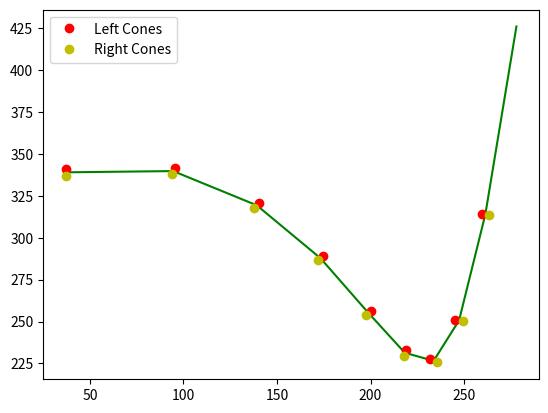

Source code (Python):
##Path Scenario Creator
import numpy as np
import math as mat
from numpy.random import randint
from numpy.linalg import norm
import matplotlib.pyplot as plt


def ScenarioCreator(NumberofCones, NumberofUTurn, Road_Width, *Path):
    if NumberofCones < NumberofUTurn * 3:
        return print("There are not enough cones!!!")
    if len(Path) == 0:
        Path = randint(500, size=(2, NumberofCones + 2))
    else:
        Path = Path[0]
    L_Cones_Line = np.empty([1, 2])
    R_Cones_Line = np.empty([1, 2])
    BPath = np.empty([2, 1])
    Ind = Path[0].argsort()
    Path = Path[:, Ind]
    for i in range(NumberofUTurn):
        Ind = randint(Path.shape[1] - 1)
        Path[:, [Ind - 1, Ind]] = Path[:, [Ind, Ind - 1]]
    R_perp = np.array([[0, -1], [1, 0]])
    Tval = np.linspace(0, 1, 10)
    Tval = np.array(
        [
            (1 - Tval) ** 3,
            3 * ((1 - Tval) ** 2) * Tval,
            3 * (1 - Tval) * (Tval ** 2),
            Tval ** 3,
        ]
    )
    for i in range(0, Path.shape[1] - 4, 4):
        BPath = np.append(BPath, Path[:, i : i + 4] @ Tval, axis=1)
    BPath = BPath[:, 1:]
    for i in range(1, BPath.shape[1]):
        L_Cones_Line = np.append(
            L_Cones_Line,
            np.array(
                [
                    R_perp
                    @ (BPath[:, i] - BPath[:, i - 1])
                    / norm((BPath[:, i] - BPath[:, i - 1]))
                    * Road_Width
                    + BPath[:, i - 1]
                ]
            ),
            axis=0,
        )
        R_Cones_Line = np.append(
            R_Cones_Line,
            np.array(
                [
                    -R_perp
                    @ (BPath[:, i] - BPath[:, i - 1])
                    / norm((BPath[:, i] - BPath[:, i - 1]))
                    * Road_Width
                    + BPath[:, i - 1]
                ]
            ),
            axis=0,
        )
    L_Cones_Line = L_Cones_Line.T[:, 1:]
    R_Cones_Line = R_Cones_Line.T[:, 1:]
    return BPath, L_Cones_Line, R_Cones_Line


NumberofSigments = 5
NumberofUTurn = 1
Road_Width = 2
BPath, L_Cones_Line, R_Cones_Line = ScenarioCreator(
    NumberofSigments, NumberofUTurn, Road_Width
)
plt.plot(BPath[0, :], BPath[1, :], "g")
plt.plot(L_Cones_Line[0, :], L_Cones_Line[1, :], "or", label="Left Cones")
plt.plot(R_Cones_Line[0, :], R_Cones_Line[1, :], "oy", label="Right Cones")
plt.legend()
plt.show()
